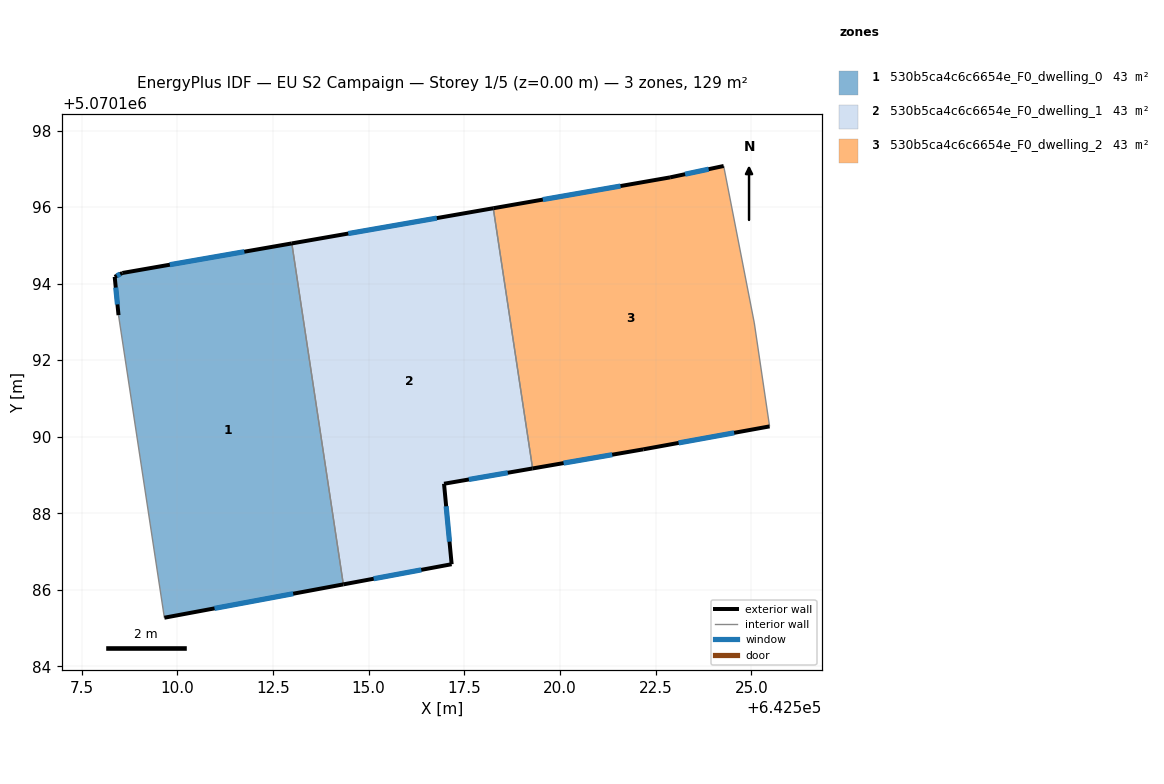
=== STOREY PLAN SPEC (per zone: floor XY polygon, exterior-wall plan segments, windows/doors) ===
zone 1: 530b5ca4c6c6654e_F0_dwelling_0  (42.9 m²)
  floor: (642512.99, 5070195.05) (642514.34, 5070186.14) (642509.66, 5070185.27) (642508.47, 5070193.18) (642508.37, 5070194.18) (642508.57, 5070194.28)
  exterior wall: (642508.37, 5070194.18) – (642508.47, 5070193.18)  [1.0 m]
    window: (642508.39, 5070193.90) – (642508.44, 5070193.46)  [0.6 m²]
  exterior wall: (642508.57, 5070194.28) – (642508.37, 5070194.18)  [0.2 m]
    window: (642508.51, 5070194.25) – (642508.42, 5070194.21)  [0.1 m²]
  exterior wall: (642512.99, 5070195.05) – (642508.57, 5070194.28)  [4.5 m]
    window: (642511.75, 5070194.83) – (642509.81, 5070194.49)  [2.6 m²]
  exterior wall: (642509.66, 5070185.27) – (642514.34, 5070186.14)  [4.8 m]
    window: (642510.97, 5070185.52) – (642513.03, 5070185.90)  [2.8 m²]
  interior walls: 2
zone 2: 530b5ca4c6c6654e_F0_dwelling_1  (42.9 m²)
  floor: (642518.26, 5070195.97) (642519.29, 5070189.17) (642516.97, 5070188.77) (642517.17, 5070186.67) (642514.34, 5070186.14) (642512.99, 5070195.05)
  exterior wall: (642514.34, 5070186.14) – (642517.17, 5070186.67)  [2.9 m]
    window: (642515.13, 5070186.29) – (642516.38, 5070186.52)  [1.7 m²]
  exterior wall: (642518.26, 5070195.97) – (642512.99, 5070195.05)  [5.3 m]
    window: (642516.78, 5070195.71) – (642514.47, 5070195.31)  [3.1 m²]
  exterior wall: (642516.97, 5070188.77) – (642519.29, 5070189.17)  [2.3 m]
    window: (642517.62, 5070188.88) – (642518.64, 5070189.06)  [1.4 m²]
  exterior wall: (642517.17, 5070186.67) – (642516.97, 5070188.77)  [2.1 m]
    window: (642517.11, 5070187.26) – (642517.03, 5070188.18)  [1.2 m²]
  interior walls: 2
zone 3: 530b5ca4c6c6654e_F0_dwelling_2  (42.9 m²)
  floor: (642524.28, 5070197.07) (642525.08, 5070192.97) (642525.48, 5070190.27) (642522.18, 5070189.67) (642519.29, 5070189.17) (642518.26, 5070195.97) (642522.88, 5070196.78)
  exterior wall: (642522.18, 5070189.67) – (642525.48, 5070190.27)  [3.4 m]
    window: (642523.10, 5070189.84) – (642524.55, 5070190.10)  [1.9 m²]
  exterior wall: (642519.29, 5070189.17) – (642522.18, 5070189.67)  [2.9 m]
    window: (642520.09, 5070189.31) – (642521.37, 5070189.53)  [1.7 m²]
  exterior wall: (642522.88, 5070196.78) – (642518.26, 5070195.97)  [4.7 m]
    window: (642521.58, 5070196.55) – (642519.55, 5070196.20)  [2.7 m²]
  exterior wall: (642524.28, 5070197.07) – (642522.88, 5070196.78)  [1.4 m]
    window: (642523.89, 5070196.99) – (642523.27, 5070196.86)  [0.8 m²]
  interior walls: 3

=== DERIVED (storey summary) ===
Building: EU S2 Campaign
Storey: 1 of 5  (floor level z = 0.00 m)
Storey gross floor area: 128.8 m²
Zones on this storey: 3
  - 530b5ca4c6c6654e_F0_dwelling_0: floor 42.9 m²; exterior wall 10.5 m (31.4 m²); 4 window(s) 6.1 m²; WWR 19.3%
  - 530b5ca4c6c6654e_F0_dwelling_1: floor 42.9 m²; exterior wall 12.7 m (38.0 m²); 4 window(s) 7.4 m²; WWR 19.3%
  - 530b5ca4c6c6654e_F0_dwelling_2: floor 42.9 m²; exterior wall 12.4 m (37.2 m²); 4 window(s) 7.2 m²; WWR 19.3%
Zone adjacency (shared interzone walls):
  - 530b5ca4c6c6654e_F0_dwelling_0 ↔ 530b5ca4c6c6654e_F0_dwelling_1
  - 530b5ca4c6c6654e_F0_dwelling_1 ↔ 530b5ca4c6c6654e_F0_dwelling_2